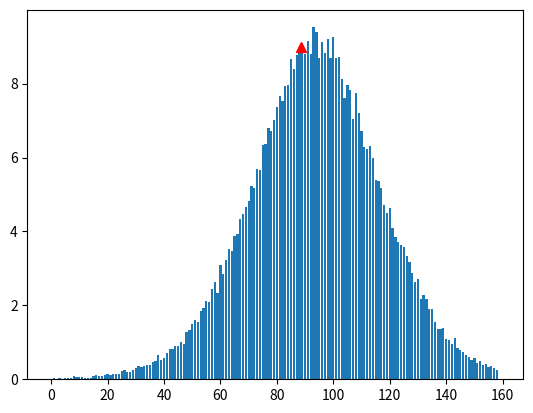

The script that saved this image: (Note: this script raises an exception after producing the figure.)
# [redacted]
#Simulator the predicts distrubitons for 2018 NFL Passer ratings, based off the data from the first three weeks of the season

# https://stackoverflow.com/questions/27779845/how-to-plot-one-single-data-point
#https://en.wikipedia.org/wiki/Passer_rating#cite_note-4
#http://archive.advancedfootballanalytics.com
#https://www.mathworks.com/help/matlab/ref/text.html

import random
import matplotlib.pyplot as plt

#data from first three weeks 2018 (Explained in Presentation)
#________________________________________________________________________________________
passing_attempts = 3514

interceptions = 86
int_rate = (interceptions/passing_attempts)*100

completions = 2310
completion_rate = (completions/passing_attempts) * 100
incompletion_rate = 100 - completion_rate
yards_if_completion = [10,33,4,26,3,6,-7,1,10,6,10,3,10,22,8,4,7,13,7,4,8,0,4,6,4,5,15,18,15,5,18,-5,14,2,9,6,6,36,18,9,10,25,11,29,11,4,3,12,4,11,1,7,4,7,1,5,10,4,6,20,3,20,-4,8,12,8,12,8,6,13,-1,14,24,2,24,10,10,14,5,1,12,0,27,3,37,13,3,33,1,12,11,15,8,67,22,8,39,6,19,6,4,17,3,38,17,1,11,9,7,19,10,8,12,10,6,12,29,21,5,3,6,8,3,13,8,8,9,13,7,12,13,26,5,11,13,17,13,4,4,3,5,7,8,1,-5,8,6,8,13,7,12,6,9,5,5,6,4,38,18,15,8,18,9,17,5,12,12,4,7,4,8,8,3,-5,13,9,8,17,1,7,3,10,17,5,31,1,4,6,4,7,8,10,13,13,21,8,4,4,8,11,10,16,15,13,6,6,10,75,6,3,11,15,3,18,12,10,9,12,14,10,18,14,17,22,18,13,6,15,11,14,9,15,16,3,14,-6,2,8,6,56,11,34,9,11,36,22,7,39,10,5,5,21,3,5,6,4,10,6,11,5,12,27,9,5,7,10,4,12,28,12,14,4,5,11,25,12,17,30,3,13,13,14,7,3,12,9,8,10,9,8,0,5,10,14,4,35,14,7,58,11,11,11,7,16,21,9,35,28,16,35,6,12,19,15,2,9,5,18,6,23,9,6,10,10,3,32,-1,11,11,7,5,20,50,8,15,6,19,4,7,36,9,6,21,6,6,6,35,13,16,21,9,7,31,6,16,11,24,3,13,7,4,3,13,10,0,-1,5,7,20,17,1,12,5,16,-2,10,3,13,5,13,10,10,18,13,14,7,9,3,4,4,3,21,19,8,8,4,4,6,58,30,13,-2,9,30,15,25,13,5,8,1,20,21,16,1,11,20,16,34,15,36,20,5,25,6,7,8,20,1,23,9,7,8,23,4,1,16,13,17,12,-2,14,18,16,5,5,4,4,9,13,3,11,3,22,10,23,7,18,6,6,5,8,4,27,6,11,4,7,27,17,4,7,8,7,6,6,1,2,16,3,52,6,6,3,0,7,11,11,8,14,19,5,7,9,7,0,10,15,8,14,3,14,-3,20,11,16,6,1,15,14,6,3,13,4,7,12,17,8,6,13,14,9,15,20,8,10,5,29,23,8,66,7,5,43,6,10,15,2,24,4,31,7,14,9,6,5,8,10,7,15,20,15,51,25,8,2,22,4,11,5,7,4,7,11,8,0,31,15,7,33,13,4,-5,5,3,1,9,29,11,2,-2,13,7,3,1,9,6,1,8,1,13,9,2,-1,15,12,1,10,8,39,0,5,51,6,6,12,7,11,75,6,12,12,7,15,3,8,5,25,9,5,1,4,11,5,11,11,41,10,11,16,11,3,26,4,26,24,12,20,21,7,28,2,1,5,8,13,6,2,17,6,4,5,5,9,6,17,45,2,-1,3,11,20,19,12,11,6,11,28,3,10,17,8,-2,7,9,5,7,14,9,5,23,11,12,17,30,8,4,3,17,9,13,7,3,32,10,9,4,7,8,7,27,8,8,4,16,29,8,32,5,27,6,5,3,7,9,45,10,0,22,4,17,14,9,19,22,17,11,1,16,25,6,5,24,5,1,8,6,17,6,-1,18,7,17,10,7,9,16,21,12,8,8,7,5,4,6,9,4,2,11,3,9,9,7,1,6,7,7,18,10,12,5,-2,6,11,11,1,22,6,7,30,8,8,1,30,4,22,9,16,6,2,12,5,7,3,12,6,8,3,12,30,10,26,27,7,5,7,22,11,51,9,10,4,12,16,2,25,10,6,10,17,9,11,21,8,23,9,6,11,8,22,7,10,14,8,2,57,8,24,4,16,6,13,1,18,16,7,6,5,9,7,6,7,19,30,3,2,14,3,13,1,7,18,2,5,14,3,8,13,9,12,6,3,24,3,5,8,16,1,9,8,5,9,5,4,34,7,16,6,4,7,4,20,9,23,3,9,22,7,4,75,16,8,4,12,12,10,6,6,22,27,3,11,24,6,9,12,25,8,-1,6,3,7,8,7,1,10,18,8,7,7,2,15,-3,6,25,14,7,4,9,14,22,-3,0,-2,4,8,18,5,5,6,4,5,16,5,6,4,7,5,14,2,8,5,23,8,7,47,8,42,25,16,1,10,6,8,7,4,5,20,5,14,11,5,17,12,7,29,-1,3,4,13,4,19,44,17,13,24,17,28,2,10,21,7,5,16,3,-3,18,11,17,7,23,19,-2,15,0,10,40,19,14,22,19,5,17,5,6,19,12,14,26,4,4,14,20,9,6,11,11,2,9,7,32,3,10,14,36,13,25,15,21,2,19,3,6,8,31,9,3,5,25,2,29,13,2,11,5,18,4,11,2,46,7,7,5,-2,75,3,9,7,13,17,14,15,7,5,6,16,1,9,11,8,13,3,6,3,75,-1,20,17,9,9,8,2,34,-5,8,12,4,3,9,28,4,2,10,6,7,19,50,2,8,8,8,16,10,4,4,7,3,18,30,4,8,2,17,10,11,7,9,66,-2,8,7,18,19,17,7,12,4,6,6,8,5,23,28,20,15,16,4,8,1,4,13,39,11,14,5,23,1,1,13,18,4,19,31,2,18,13,7,6,1,3,0,22,17,21,6,4,6,4,10,8,0,8,9,34,11,6,14,19,-2,4,11,3,7,19,9,-2,5,9,21,9,12,3,3,10,10,8,6,5,7,8,6,7,14,7,7,4,12,5,7,4,10,8,13,22,10,11,19,20,9,21,9,4,4,15,15,6,11,57,9,6,-5,14,21,4,0,29,17,4,24,2,10,3,3,5,2,7,8,1,10,4,35,3,10,12,30,4,9,16,17,5,8,4,4,16,5,4,9,-3,2,18,3,13,0,8,11,3,1,20,9,1,3,19,13,11,19,10,67,5,3,11,5,8,8,8,21,15,13,6,9,8,23,7,13,4,-4,8,0,4,14,7,5,16,5,2,5,4,3,20,7,20,6,7,9,21,6,3,5,30,20,20,20,7,23,0,13,4,7,22,6,11,10,5,3,21,14,4,26,13,9,23,11,5,15,8,4,7,4,22,13,17,24,12,12,6,3,6,14,11,10,6,0,11,8,17,14,11,4,6,14,-1,22,11,5,6,13,2,9,7,27,6,-2,16,2,3,4,61,19,18,29,22,5,9,64,6,8,0,4,12,3,12,0,11,5,2,2,5,6,6,13,12,0,8,9,5,14,11,0,37,4,18,5,5,1,10,15,5,3,11,3,17,5,4,11,7,18,3,5,8,3,14,10,6,6,13,1,9,18,3,10,9,8,9,8,17,8,5,6,18,8,8,14,7,2,3,7,6,10,-1,6,9,6,10,4,20,11,19,5,8,5,8,34,6,11,8,19,7,2,-8,2,14,16,16,0,12,5,14,17,16,7,7,10,19,5,9,5,17,14,8,16,3,29,14,11,9,4,15,19,10,12,0,5,12,25,35,11,5,4,12,1,8,7,5,10,12,15,18,3,6,17,11,4,25,2,4,10,17,17,27,9,7,75,21,12,19,11,9,9,3,3,11,11,8,13,11,18,11,7,5,7,1,58,9,5,14,9,15,9,7,5,8,23,9,2,8,9,5,6,2,30,5,16,7,15,7,9,12,15,2,3,1,19,8,3,8,12,4,5,44,9,9,4,17,9,7,11,7,29,2,8,5,22,4,9,7,3,8,9,21,4,-3,9,5,5,15,9,7,23,6,9,7,11,7,7,31,3,0,8,16,27,4,13,8,23,1,9,1,4,18,24,0,11,11,3,6,18,4,20,27,2,11,-1,3,20,16,49,11,4,12,8,10,14,39,9,18,6,8,8,15,21,6,19,9,7,17,30,16,32,11,16,6,3,28,13,-1,20,6,5,24,15,14,13,7,37,10,4,6,23,17,10,21,-2,7,12,16,7,18,28,4,11,13,5,8,7,4,7,3,6,13,0,5,2,3,22,7,6,15,-1,7,9,7,9,9,5,11,7,8,9,12,11,7,7,1,7,9,9,14,16,13,9,17,7,10,15,35,25,42,4,5,21,13,16,15,9,14,7,12,27,9,15,3,0,13,7,11,23,11,18,13,9,15,8,10,7,6,8,8,61,12,1,9,66,8,14,6,4,1,34,12,9,7,13,0,13,16,21,11,6,8,8,4,11,2,12,4,3,15,36,18,6,19,0,19,52,16,14,74,7,3,9,12,10,6,9,13,6,3,5,26,3,5,55,3,3,6,12,11,4,22,3,8,9,9,4,4,0,6,4,17,14,3,1,7,11,10,11,3,8,7,2,0,11,17,7,7,12,9,5,6,5,4,8,6,14,12,17,19,5,-4,17,10,7,8,13,1,13,6,7,2,8,5,8,19,5,14,34,4,8,-1,5,6,29,6,1,28,3,6,3,0,8,6,7,12,7,-8,9,10,12,22,8,7,8,9,2,10,6,8,7,20,46,8,9,6,11,4,15,12,0,34,9,6,64,50,18,7,14,3,9,11,5,15,3,4,13,2,0,16,4,14,6,18,8,5,4,0,5,13,0,5,16,16,15,6,16,42,-1,11,20,21,3,1,3,20,5,3,27,25,9,22,4,7,3,3,11,13,10,53,13,6,20,7,25,15,16,4,6,9,16,5,12,15,3,6,6,30,35,7,7,14,3,21,10,9,3,10,6,-1,25,5,9,15,5,-2,7,0,12,-1,39,10,4,1,3,13,4,12,4,32,12,2,6,9,10,8,9,-1,8,3,5,4,6,12,19,16,18,10,11,52,0,8,4,7,3,10,3,4,12,11,0,27,9,8,3,13,17,3,7,16,12,20,8,9,18,5,4,-1,8,12,5,15,4,7,-2,16,8,5,9,0,15,19,6,11,9,4,11,19,10,8,16,6,4,5,33,9,25,-5,12,20,8,16,4,3,4,10,14,14,13,4,4,75,9,21,43,12,-3,6,12,27,27,6,20,4,0,7,51,6,18,9,12,13,3,12,1,8,14,19,19,16,5,4,15,6,12,7,17,4,8,7,9,11,11,4,2,11,2,21,12,16,24,5,18,8,6,16,19,3,16,9,10,6,13,8,3,8,4,9,27,10,1,-1,70,34,24,17,11,36,19,3,8,-3,7,11,47,6,5,14,6,3,13,27,10,13,56,-5,24,6,45,13,15,31,14,23,11,16,14,-3,14,1,9,19,6,9,13]

passing_touchdowns = 176
touchdowns_pecent_completions = (passing_touchdowns/completions) * 100

passing_attempts_per_game = [60,55,55,53,53,51,50,50,49,48,48,46,46,46,45,45,45,44,44,43,42,42,41,41,40,40,40,40,40,39,39,39,38,38,37,37,36,36,36,36,35,35,35,35,35,35,34,34,34,34,34,34,34,34,33,33,33,33,33,33,33,32,32,32,31,31,30,30,30,30,30,29,29,28,28,28,28,28,27,27,27,26,26,26,26,25,24,23,23,23,22,22,21,20,20,19,18,18,16,15,14]
#__________________________________________________________________________________________________________________________________________________________________________


list_of_passer_ratings = [] #this will hold the ratings for each of the simulations



for w in range(100000): #run as many times as possible to get more a results
	
	#these will be the statics for each "game" (run of simulation). They will reset every time simulation is over
	total_yards = 0
	total_interceptions = 0
	total_completions = 0
	total_touchdowns = 0
	attempts = 0

	#from the list of passing attempts, selects a random one
	x = random.randint(0, len(passing_attempts_per_game)-1)
	attempts = passing_attempts_per_game[x]

	#repeat for each passing attempt
	for z in range(attempts):
		y = random.random()*100 #random number between 1 and 100, with some decimal places

		#the first range will encompass being an interception
		if y <= int_rate:
			total_interceptions += 1

		#the second range will encompass being a completed pass
		elif int_rate<y<=(completion_rate+int_rate):
			total_completions += 1

			#selecting a random yardage to assign to the completed pass, from the list of data
			q = random.randint(0, len(yards_if_completion)-1)
			total_yards += yards_if_completion[q]

			#create another number between 1 and 100, if less than touchdown rate, will be a touchdown
			r = random.random()*100
			if r<= touchdowns_pecent_completions:
				total_touchdowns += 1
				
		#anything else is just considered an incomplete pass, program moves on

	#these are all part of the passer rating formula
	a = ((total_completions/attempts)-.3)*5
	b = ((total_yards/attempts)-3)*.25
	c = ((total_touchdowns/attempts)) *20
	d = 2.375 - ((total_interceptions/attempts)*25)
	passer_rating = ((a+b+c+d)/6)*100


	if 0<passer_rating<159: #technically, passer rating exists only b/w 0 and 158.3
		list_of_passer_ratings.append(int(passer_rating)) #add to list as in integer, so some grouping



bins = [0 for i in range(0, 160)] #create a list to store the frequency of each passer rating from simulation


#goes through each passer rating from the list, and counts the number each one occurs
for i in range(len(list_of_passer_ratings)):
	bins[(list_of_passer_ratings[i])] += 1


#convert from 100,000 simulations to 512, the quarterback performances in one season
for i in range(len(bins)):
	bins[i] = bins[i]/195.3125




x_axis = [x for x in range(0, 160)] #x-axis
plt.bar(x_axis, bins)#main graph

#marks the 2017 NFL average
plt.plot([88.6], [9], marker = '^', markersize = 7, color = 'red')
plt.text(80,9.5,'2017 NFL Average', color='red', Fontsize= 7)

#axis names
plt.ylabel("Frequency")
plt.xlabel("Passer Rating")

plt.show()




